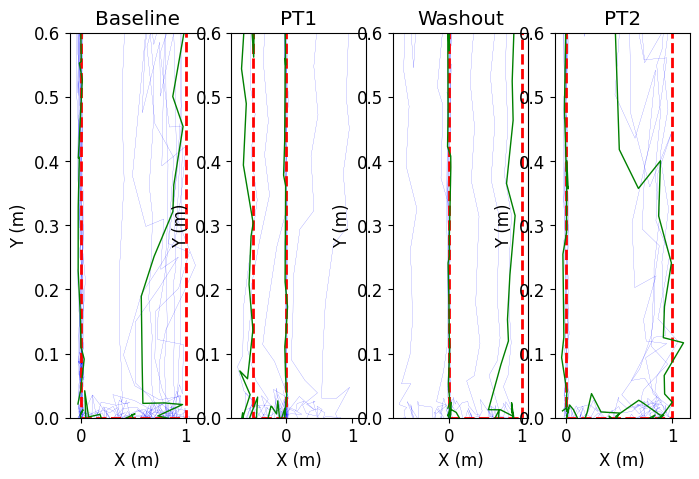
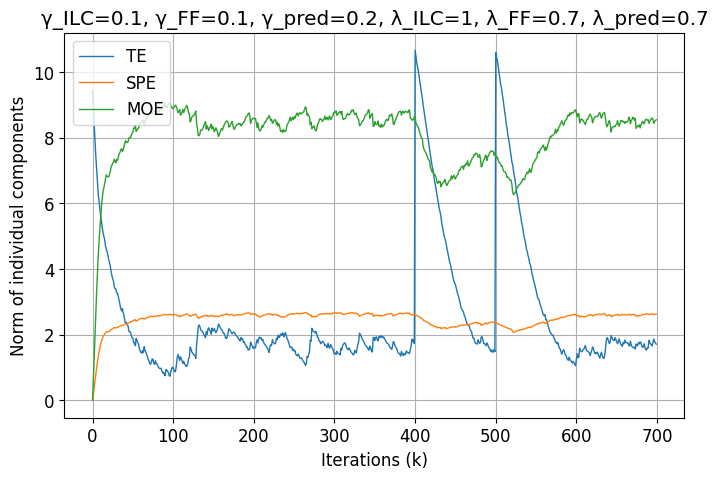
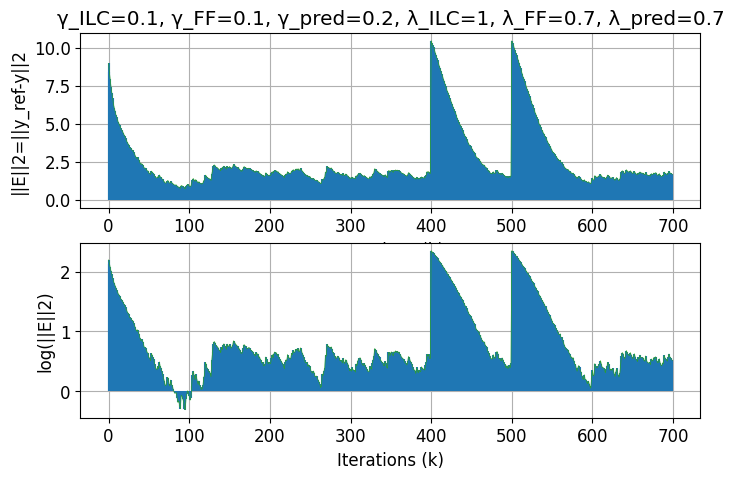
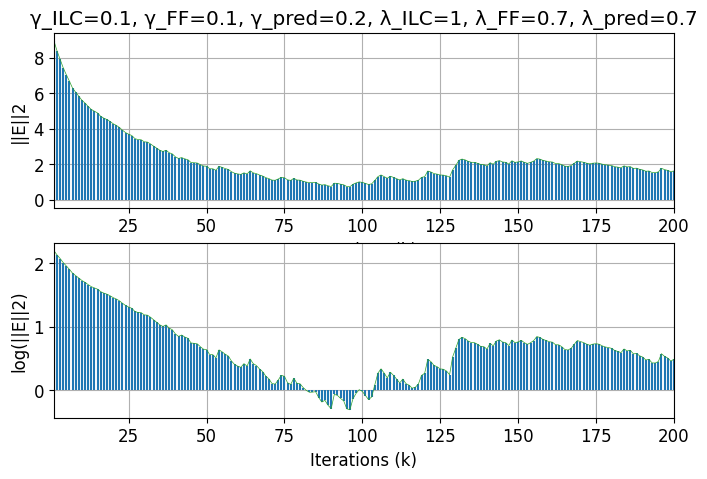

Source code (Python) for these figures, in order:
import numpy as np
import matplotlib.pyplot as plt
from numpy.linalg import norm, pinv
import math

# =============================================================================
# Plot/Export Settings (similar to MATLAB "s" structure)
# =============================================================================
plt.rcParams['figure.figsize'] = (8, 5)
plt.rcParams['font.family'] = 'Times New Roman'
plt.rcParams['font.size'] = 12

# =============================================================================
# Initialization
# =============================================================================
num_trials = 100
ts = 0.01                      # Sampling time interval
paradigm_trials = 7 * num_trials  # Total number of trials
time_total = 1                 # Total simulation time (s)
duration = time_total
export_plots_to_pdf = True

# =============================================================================
# System Definition (2R Robot)
# =============================================================================
m1 = 0.2       # mass of link 1
m2 = 0.2       # mass of link 2
lc1 = 0.1      # midlength of link 1
lc2 = 0.1      # midlength of link 2
I1 = (1/3)*m1*(2*lc1)   # Moment of inertia of link 1
I2 = (1/3)*m2*(2*lc2)   # Moment of inertia of link 2
Q1 = math.pi/4          # Equilibrium point of q1
Q2 = -math.pi/2         # Equilibrium point of q2
d1 = 0.3                # Damping 1
d2 = 0.3                # Damping 2

denom = (I1*I2 + 4*lc1*lc2**2*m2**2 + 4*I2*lc1*m2 + I2*lc1**2*m1 +
         I1*lc2**2*m2 + lc1**2*lc2**2*m1*m2 - 
         4*lc1**2*lc2**2*m2**2*(math.cos(Q2)**2))

Dinv = np.array([
    [(m2*lc2**2 + I2) / denom,
     -(m2*lc2**2 + 2*lc1*m2*math.cos(Q2)*lc2) / denom],
    [-(m2*lc2**2 + 2*lc1*m2*math.cos(Q2)*lc2) / denom,
     (m1*lc1**2 + 4*m2*math.cos(Q2)*lc1*lc2 + 4*m2*lc1 + m2*lc2**2 + I1 + I2) / denom]
])

a11 = np.zeros((2,2))
a12 = np.eye(2)
a21 = np.zeros((2,2))
a22 = -Dinv @ np.diag([d1, d2])
b11 = np.zeros((2,2))
b12 = Dinv @ np.eye(2)

Ac = np.block([[a11, a12],
               [a21, a22]])
Bc = np.vstack([b11, b12])
C = np.array([[1, 0, 0, 0],
              [0, 1, 0, 0]])

n = Ac.shape[0]  # State dimension = 4
A = 0.5 * (np.eye(n) + Ac * ts)
B = Bc

# =============================================================================
# Controller Equations Parameterization
# =============================================================================
lambda_ILC = 1       # Determination factor
lambda_pred = 0.7
lambda_FF = 0.7      # Confidence on the internal learnt model
gamma_ILC = 0.1      # Learning rate for ILC
gamma_pred = 0.2     # Learning rate for prediction
gamma_FF = 0.1       # Learning rate for feedforward
nx = 0.01            # Noise on state update
ny = 0.01            # Noise on measurement

# =============================================================================
# Perturbation Definition
# =============================================================================
beta = -0.1       # Feedforward perturbation
alpha = 15        # Velocity-dependent perturbation
th = 0.5236       # Rotation perturbation angle (approx 30°)
# Enable flags
enableVMR = 0
enableFFPT = 0
enableVLPT = 0

# =============================================================================
# Trajectory Generation (Square Trajectory)
# =============================================================================
xi, yi = 0, 0  
xf, yf = 1, 1  
total_steps = len(np.arange(0, time_total, ts))
yd1 = np.zeros((2, total_steps))
ydx = np.zeros((2, total_steps))
yd = np.zeros((2, total_steps))

duration_seg = time_total / 4  # Each segment duration

t_idx = 0
for loop_time in np.arange(0, time_total, ts):
    t_idx += 1
    segment = int(np.floor(loop_time / duration_seg)) + 1
    if segment > 4:
        segment = 4
    segment_time = loop_time % duration_seg
    s = 10*(segment_time/duration_seg)**3 - 15*(segment_time/duration_seg)**4 + 6*(segment_time/duration_seg)**5
    if segment == 1:
        yd1[:, t_idx-1] = [xi + (xf - xi)*s, yi]
        ydx[:, t_idx-1] = [xi + (xf - xi)*s, yi]
    elif segment == 2:
        yd1[:, t_idx-1] = [xf, yi + (yf - yi)*s]
        ydx[:, t_idx-1] = [xf, yi + (yf - yi)*s]
    elif segment == 3:
        yd1[:, t_idx-1] = [xf - (xf - xi)*s, yf]
        ydx[:, t_idx-1] = [xf - (xf - xi)*s, yf]
    elif segment == 4:
        yd1[:, t_idx-1] = [xi, yf - (yf - yi)*s]
        ydx[:, t_idx-1] = [xi, yf - (yf - yi)*s]

# =============================================================================
# Initialize Variables for ILC Simulation
# =============================================================================
E_ = np.zeros(paradigm_trials)
normTE = np.zeros(paradigm_trials)
normSPE = np.zeros(paradigm_trials)
normMOE = np.zeros(paradigm_trials)
normu = np.zeros(paradigm_trials)
normuFF = np.zeros(paradigm_trials)
normuILC = np.zeros(paradigm_trials)

y1_conv = y2_conv = y3_conv = y4_conv = None

# Preallocate previous variables (with extra indices)
y_prev = np.zeros((2, total_steps+2))
uILC_prev = np.zeros((2, total_steps))
ypred_prev = np.zeros((2, total_steps+2))
uFF_prev = np.zeros((2, total_steps))
u_prev = np.zeros((2, total_steps))

# =============================================================================
# Across-the-Trials Simulation Loop
# =============================================================================
fig1 = plt.figure(1)

for k in range(paradigm_trials):
    x = np.zeros((n, total_steps))
    x_ILC = np.zeros((n, total_steps))
    x_FF = np.zeros((n, total_steps))
    y = C @ x  # y: shape (2, total_steps)
    
    TE = np.zeros((2, total_steps+2))
    SPE = np.zeros((2, total_steps+2))
    MOE = np.zeros((2, total_steps+2))
    ypred = np.zeros((2, total_steps+2))
    
    uILC_trial = np.zeros((2, total_steps))
    uFF_trial = np.zeros((2, total_steps))
    u_trial = np.zeros((2, total_steps))
    
    # Phase selection based on trial number
    if k < (4 * num_trials):
        yd_trial = yd1.copy()
        RR = np.eye(2)
        FFPT = np.zeros(2)
        VLPT = 0
    elif (k >= (4 * num_trials)) and (k < (5 * num_trials)):
        # Perturbation phase PT1: for example, scale x by -0.75
        yd_trial = np.array([[-0.75, 0], [0, 1]]) @ ydx
        RR = np.eye(2)
        FFPT = np.zeros(2)
        VLPT = 0
    elif (k >= (5 * num_trials)) and (k < (6 * num_trials)):
        yd_trial = yd1.copy()
        RR = np.eye(2)
        FFPT = np.zeros(2)
        VLPT = 0
    elif (k >= (6 * num_trials)) and (k < (7 * num_trials)):
        yd_trial = ydx.copy()
        RR = np.eye(2)
        FFPT = np.zeros(2)
        VLPT = 0
    
    for t in range(total_steps - 2):
        if t == 0:
            vdx = np.zeros(2)
        else:
            vdx = y_prev[:, t] - y_prev[:, t-1]
        
        TE[:, t+2] = yd_trial[:, t+2] - (RR @ y_prev[:, t+2])
        SPE[:, t+2] = (C @ A @ B @ u_prev[:, t]).flatten() - ypred[:, t+2]
        MOE[:, t+2] = (RR @ y_prev[:, t+2]) - ypred[:, t+2]
        
        if np.log(norm(TE[:, t+2]) + 1e-12) >= -5:
            uILC_trial[:, t] = lambda_ILC * uILC_prev[:, t] + gamma_ILC * np.tanh(TE[:, t+2])
            ypred[:, t+2] = lambda_pred * ypred_prev[:, t+2] + gamma_pred * np.tanh(MOE[:, t+2])
            uFF_trial[:, t] = lambda_FF * uFF_prev[:, t] + gamma_FF * (pinv(C @ A @ B) @ np.tanh(SPE[:, t+2])).flatten()
            u_trial[:, t] = uILC_trial[:, t] + uFF_trial[:, t]
        else:
            u_trial[:, t] = u_prev[:, t]
        
        x[:, t+1] = A @ x[:, t] + nx * np.random.randn(n) + B @ (u_trial[:, t] + pinv(C @ A @ B) @ FFPT + VLPT * vdx)
        y[:, t] = C @ x[:, t] + ny * np.random.randn(C.shape[0])
    
    u_prev = u_trial.copy()
    y_prev = y.copy()
    ypred_prev = ypred.copy()
    uILC_prev = uILC_trial.copy()
    uFF_prev = uFF_trial.copy()
    
    normTE[k] = norm(TE[:, :total_steps])
    normSPE[k] = norm(SPE[:, :total_steps])
    normMOE[k] = norm(MOE[:, :total_steps])
    normuFF[k] = norm(uFF_trial[:, :total_steps-2])
    normu[k] = norm(u_trial[:, :total_steps-2])
    normuILC[k] = norm(uILC_trial[:, :total_steps-2])
    
    E_trial = norm(yd_trial[:, :total_steps] - y[:, :total_steps])
    E_[k] = E_trial
    
    if k == (4 * num_trials - 1):
        y1_conv = y.copy()
        x1_conv = x.copy()
    if k == (5 * num_trials - 1):
        y2_conv = y.copy()
        x2_conv = x.copy()
    if k == (6 * num_trials - 1):
        y3_conv = y.copy()
        x3_conv = x.copy()
    if k == (7 * num_trials - 1):
        y4_conv = y.copy()
        x4_conv = x.copy()
    
    # Optional intermediate plotting
    if k < (2 * num_trials):
        if (k % 20 == 0) or (k == (2 * num_trials - 1)):
            plt.subplot(1, 4, 1)
            plt.plot(y[0, :-2], y[1, :-2], 'b-', linewidth=0.1)
            plt.xlabel('X (m)')
            plt.ylabel('Y (m)')
            plt.title('Baseline')
            plt.ylim([0, 1.1])
    elif (k >= (4 * num_trials)) and (k < (5 * num_trials)):
        if (k % 20 == 0) or (k == (4 * num_trials)):
            plt.subplot(1, 4, 2)
            plt.plot(y[0, :-2], y[1, :-2], 'b-', linewidth=0.1)
            plt.xlabel('X (m)')
            plt.ylabel('Y (m)')
            plt.title('PT1')
            plt.ylim([0, 1.1])
    elif (k >= (5 * num_trials)) and (k < (6 * num_trials)):
        if (k % 20 == 0) or (k == (5 * num_trials)):
            plt.subplot(1, 4, 3)
            plt.plot(y[0, :-2], y[1, :-2], 'b-', linewidth=0.1)
            plt.xlabel('X (m)')
            plt.ylabel('Y (m)')
            plt.title('Washout')
            plt.ylim([0, 1.1])
    elif (k >= (6 * num_trials)) and (k < (7 * num_trials)):
        if (k % 20 == 0) or (k == (6 * num_trials)):
            plt.subplot(1, 4, 4)
            plt.plot(y[0, :-2], y[1, :-2], 'b-', linewidth=0.1)
            plt.xlabel('X (m)')
            plt.ylabel('Y (m)')
            plt.title('PT2')
            plt.ylim([0, 1.1])

# =============================================================================
# Plotting Final Results
# =============================================================================
plt.figure(1)
plt.subplot(1,4,1)
plt.plot(yd1[0, :-2], yd1[1, :-2], 'r--', linewidth=2)
plt.xlabel('X (m)'); plt.ylabel('Y (m)'); plt.ylim([0, 0.6])
plt.title('Baseline')
plt.subplot(1,4,2)
plt.plot(-0.5 * ydx[0, :-2], ydx[1, :-2], 'r--', linewidth=2)
plt.xlabel('X (m)'); plt.ylabel('Y (m)'); plt.ylim([0, 0.6])
plt.title('PT1')
plt.subplot(1,4,3)
plt.plot(yd1[0, :-2], yd1[1, :-2], 'r--', linewidth=2)
plt.xlabel('X (m)'); plt.ylabel('Y (m)'); plt.ylim([0, 0.6])
plt.title('Washout')
plt.subplot(1,4,4)
plt.plot(ydx[0, :-2], ydx[1, :-2], 'r--', linewidth=2)
plt.xlabel('X (m)'); plt.ylabel('Y (m)'); plt.ylim([0, 0.6])
plt.title('PT2')

if y1_conv is not None:
    plt.subplot(1,4,1)
    plt.plot(y1_conv[0, :-2], y1_conv[1, :-2], 'g-', linewidth=1)
    plt.ylim([0, 0.6])
if y2_conv is not None:
    plt.subplot(1,4,2)
    plt.plot(y2_conv[0, :-2], y2_conv[1, :-2], 'g-', linewidth=1)
    plt.ylim([0, 0.6])
if y3_conv is not None:
    plt.subplot(1,4,3)
    plt.plot(y3_conv[0, :-2], y3_conv[1, :-2], 'g-', linewidth=1)
    plt.ylim([0, 0.6])
if y4_conv is not None:
    plt.subplot(1,4,4)
    plt.plot(y4_conv[0, :-2], y4_conv[1, :-2], 'g-', linewidth=1)
    plt.ylim([0, 0.6])

if export_plots_to_pdf:
    plt.savefig('ConvergedXY.pdf', format='pdf')

plt.figure(2)
plt.plot(normTE, linewidth=1, label='TE')
plt.plot(normSPE, linewidth=1, label='SPE')
plt.plot(normMOE, linewidth=1, label='MOE')
plt.grid(True)
plt.xlabel('Iterations (k)')
plt.ylabel('Norm of individual components')
plt.legend(loc='upper left')
plt.title(f'γ_ILC={gamma_ILC}, γ_FF={gamma_FF}, γ_pred={gamma_pred}, λ_ILC={lambda_ILC}, λ_FF={lambda_FF}, λ_pred={lambda_pred}')
if export_plots_to_pdf:
    plt.savefig('ErrorProportions.pdf', format='pdf')

plt.figure(3)
plt.subplot(2,1,1)
plt.stem(E_, linefmt='-', markerfmt=' ', basefmt=' ')
plt.plot(E_, linewidth=0.5)
plt.grid(True)
plt.xlabel('Iterations (k)')
plt.ylabel('||E||2=||y_ref-y||2')
plt.title(f'γ_ILC={gamma_ILC}, γ_FF={gamma_FF}, γ_pred={gamma_pred}, λ_ILC={lambda_ILC}, λ_FF={lambda_FF}, λ_pred={lambda_pred}')
plt.subplot(2,1,2)
plt.stem(np.log(E_ + 1e-12), linefmt='-', markerfmt=' ', basefmt=' ')
plt.plot(np.log(E_ + 1e-12), linewidth=0.5)
plt.grid(True)
plt.xlabel('Iterations (k)')
plt.ylabel('log(||E||2)')
if export_plots_to_pdf:
    plt.savefig('Errors.pdf', format='pdf')

plt.figure(9)
idx = np.arange(1, paradigm_trials - 3*num_trials + 1)
plt.subplot(2,1,1)
plt.stem(idx, E_[:len(idx)], linefmt='-', markerfmt=' ', basefmt=' ')
plt.plot(idx, E_[:len(idx)], linewidth=0.5)
plt.xlim([0*num_trials+1, 2*num_trials])
plt.grid(True)
plt.xlabel('Iterations (k)')
plt.ylabel('||E||2')
plt.title(f'γ_ILC={gamma_ILC}, γ_FF={gamma_FF}, γ_pred={gamma_pred}, λ_ILC={lambda_ILC}, λ_FF={lambda_FF}, λ_pred={lambda_pred}')
plt.subplot(2,1,2)
plt.stem(idx, np.log(E_[:len(idx)] + 1e-12), linefmt='-', markerfmt=' ', basefmt=' ')
plt.plot(idx, np.log(E_[:len(idx)] + 1e-12), linewidth=0.5)
plt.xlim([0*num_trials+1, 2*num_trials])
plt.grid(True)
plt.xlabel('Iterations (k)')
plt.ylabel('log(||E||2)')
if export_plots_to_pdf:
    plt.savefig('BaselineError.pdf', format='pdf')

plt.show()
